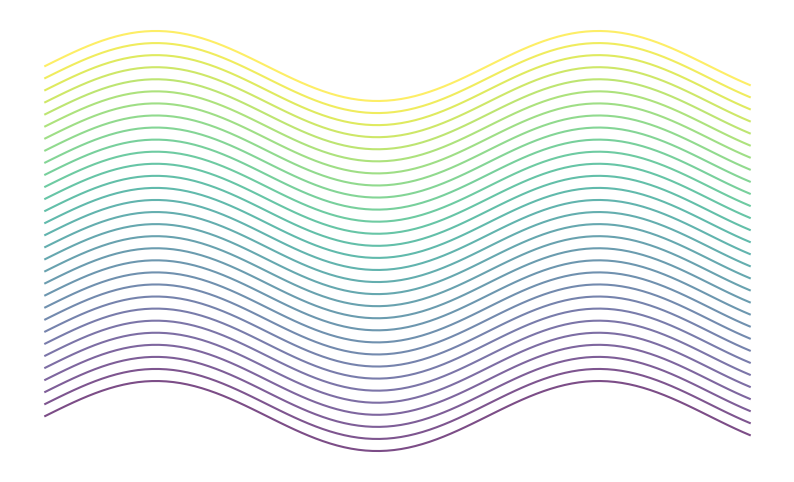

Write the Python code that produced this figure.
import matplotlib.pyplot as plt
import numpy as np

# Generate sample data
x = np.linspace(0, 10, 100)
num_lines = 30
y_offsets = np.linspace(0, 10, num_lines)

# Create a figure and axis
fig, ax = plt.subplots(figsize=(10, 6))

# Define colors
colors = plt.cm.viridis(np.linspace(0, 1, num_lines))

# Plot multiple lines
for i, offset in enumerate(y_offsets):
    y = np.sin(x) + offset  # Example data, you can customize this
    ax.plot(x, y, color=colors[i], alpha=0.7)

# Add grid
ax.grid(False)

# Remove axis
ax.axis('off')

# Set background color
fig.patch.set_facecolor('white')

# Save the plot as an image
plt.savefig("layered_lines.png", bbox_inches='tight', pad_inches=0.1, dpi=300)

# Show the plot
plt.show()
